Run: headless pygame with SDL's dummy video driver; simulated clock (each Clock.tick advances the game by its frame time, no real sleeping); random seed 0; keys injected as events and as key.get_pressed() state; no mouse input.
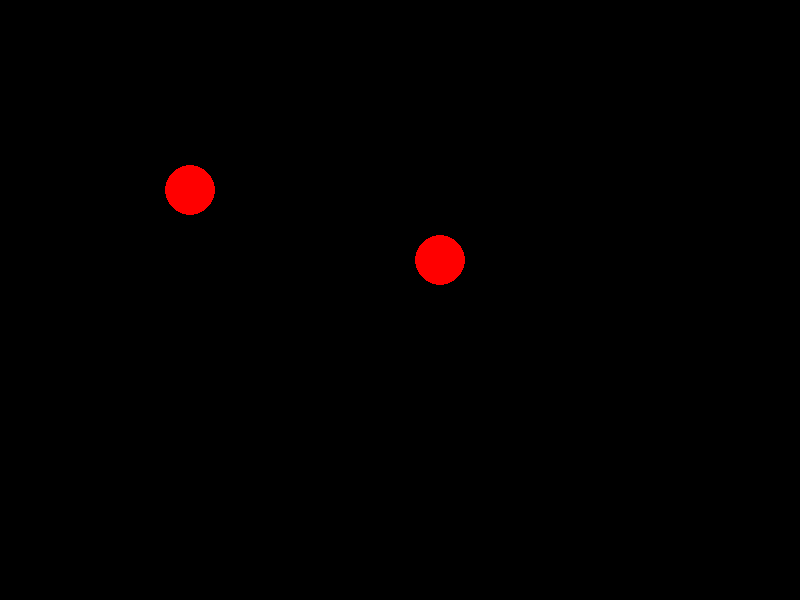
Frame 1 of 4 · flips 1–60 · no input
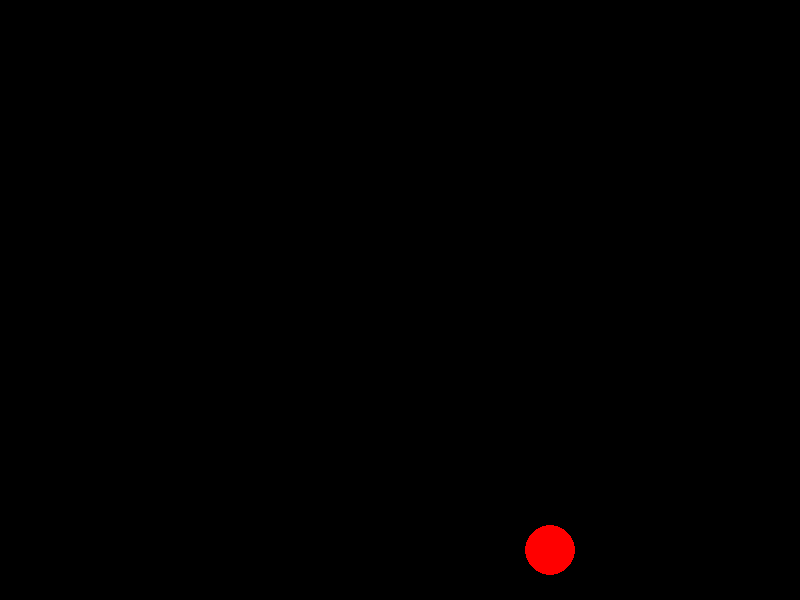
Frame 2 of 4 · flips 61–180 · tapped SPACE, RETURN · held RIGHT (→), D
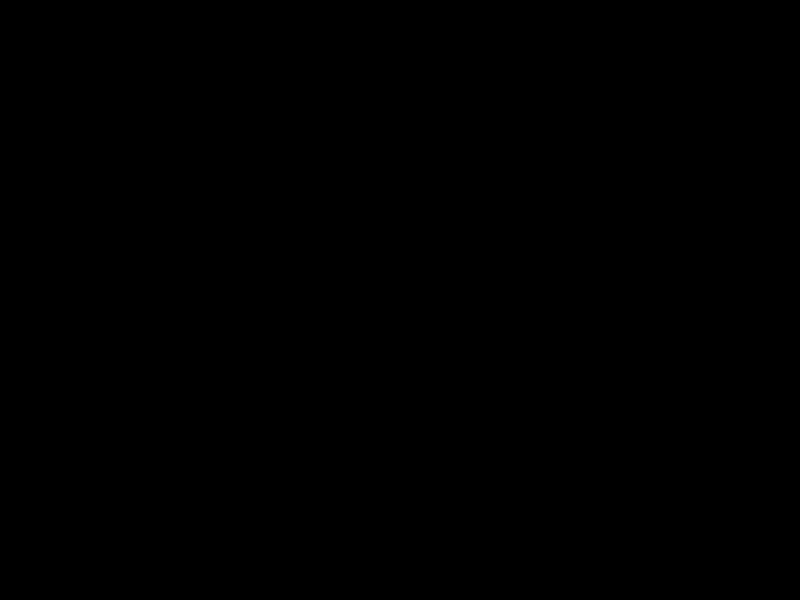
Frame 3 of 4 · flips 181–300 · held DOWN (↓), S
Frame 4 of 4 · flips 301–420 · held LEFT (←), A, UP (↑), W · screen unchanged from frame 3, image omitted

The pygame program that drew these frames:

import pygame
from pygame.locals import *

# les définitions de classes sont introduites par le mot clé class
# puis le nom de la classe, puis entre parenthèses la classe dont elle hérite
class Ball(pygame.sprite.Sprite):

    # la méthode __init__ (avec des doubles tirets bas des deux côtés) est très
    # importante, c'est celle qui est appelée lorsqu'on construit un objet de
    # la classe.
    # notez le premier paramètre, conventionnellement appelé "self" ("soi-même")
    # il désigne l'objet qu'on est en train de construire
    def __init__(self, position, speed):

        # lorsque l'on hérite d'une classe, il est préférable de commencer le constructeur
        # par un appel au constructeur de la classe parente que l'on retrouve avec super()
        super().__init__()

        # les attributs de l'objet (les données qui lui sont attachées) doivent
        # être initialisée, généralement dans __init__()

        self.speed = speed
        # rect est un attribut standard des Sprites, vous devez toujours l'initialiser
        # pour que vos sprites marchent correctement avec les fonctions de collision
        self.rect = pygame.rect.Rect( (0,0), (50,50) )
        self.rect.center = position
        # de même image est un attribut standard, utilisé par draw() sur un Group
        self.image = pygame.Surface( (50,50), SRCALPHA )
        self.image.fill( (0,0,0,0) )
        pygame.draw.circle(self.image, (255,0,0), (25,25), 25)


    # la méthode update() est celle qui sera appelée à chaque tour de boucle pour
    # mettre à jour l'état interne de votre Sprite qui est toujours le premier paramètre
    # de toute méthode (fonction attachée à un objet)
    def update(self):
        self.rect.move_ip(self.speed)


    # la méthode draw() sera appelée pour dessiner le sprite sur une surface
    def draw(self, surface):
        # voici ce que fait Group par défaut :
        surface.blit( self.image, self.rect )


# les définitions de classes ou fonctions se font généralement dans un module
# à part mais ici pour l'exemple tout est réuni dans un même programme
pygame.init()
clock = pygame.time.Clock()
window = pygame.display.set_mode( (800,600) )
winrect = window.get_rect()


# il est possible de créer autant d'objets de la classe Ball que l'on souhaite
ball1 = Ball( (10,10), (3,3) )
ball2 = Ball( (500,500), (-1,-4) )


running = True
while running:
    clock.tick(60)
    for event in pygame.event.get():
        if event.type == QUIT or(event.type == KEYUP and event.key == K_ESCAPE):
            running = False

    # les Sprites doivent être mis à jour manuellement, ou par l'intermédiaire d'un
    # Group comme nous le verrons
    # Notez que le paramètre "self" n'est pas passé entre parenthèse mais automatiquement
    # à cause de la syntaxe objet.méthode()
    ball1.update()
    ball2.update()

    window.fill( (0,0,0) )

    # le détail du dessin peut être ignoré mais il nous faut encore dessiner les balles
    # une par une, Group palliera à ceci. Nous dessinons directement sur window.
    ball1.draw(window)
    ball2.draw(window)

    pygame.display.flip()

pygame.quit()
